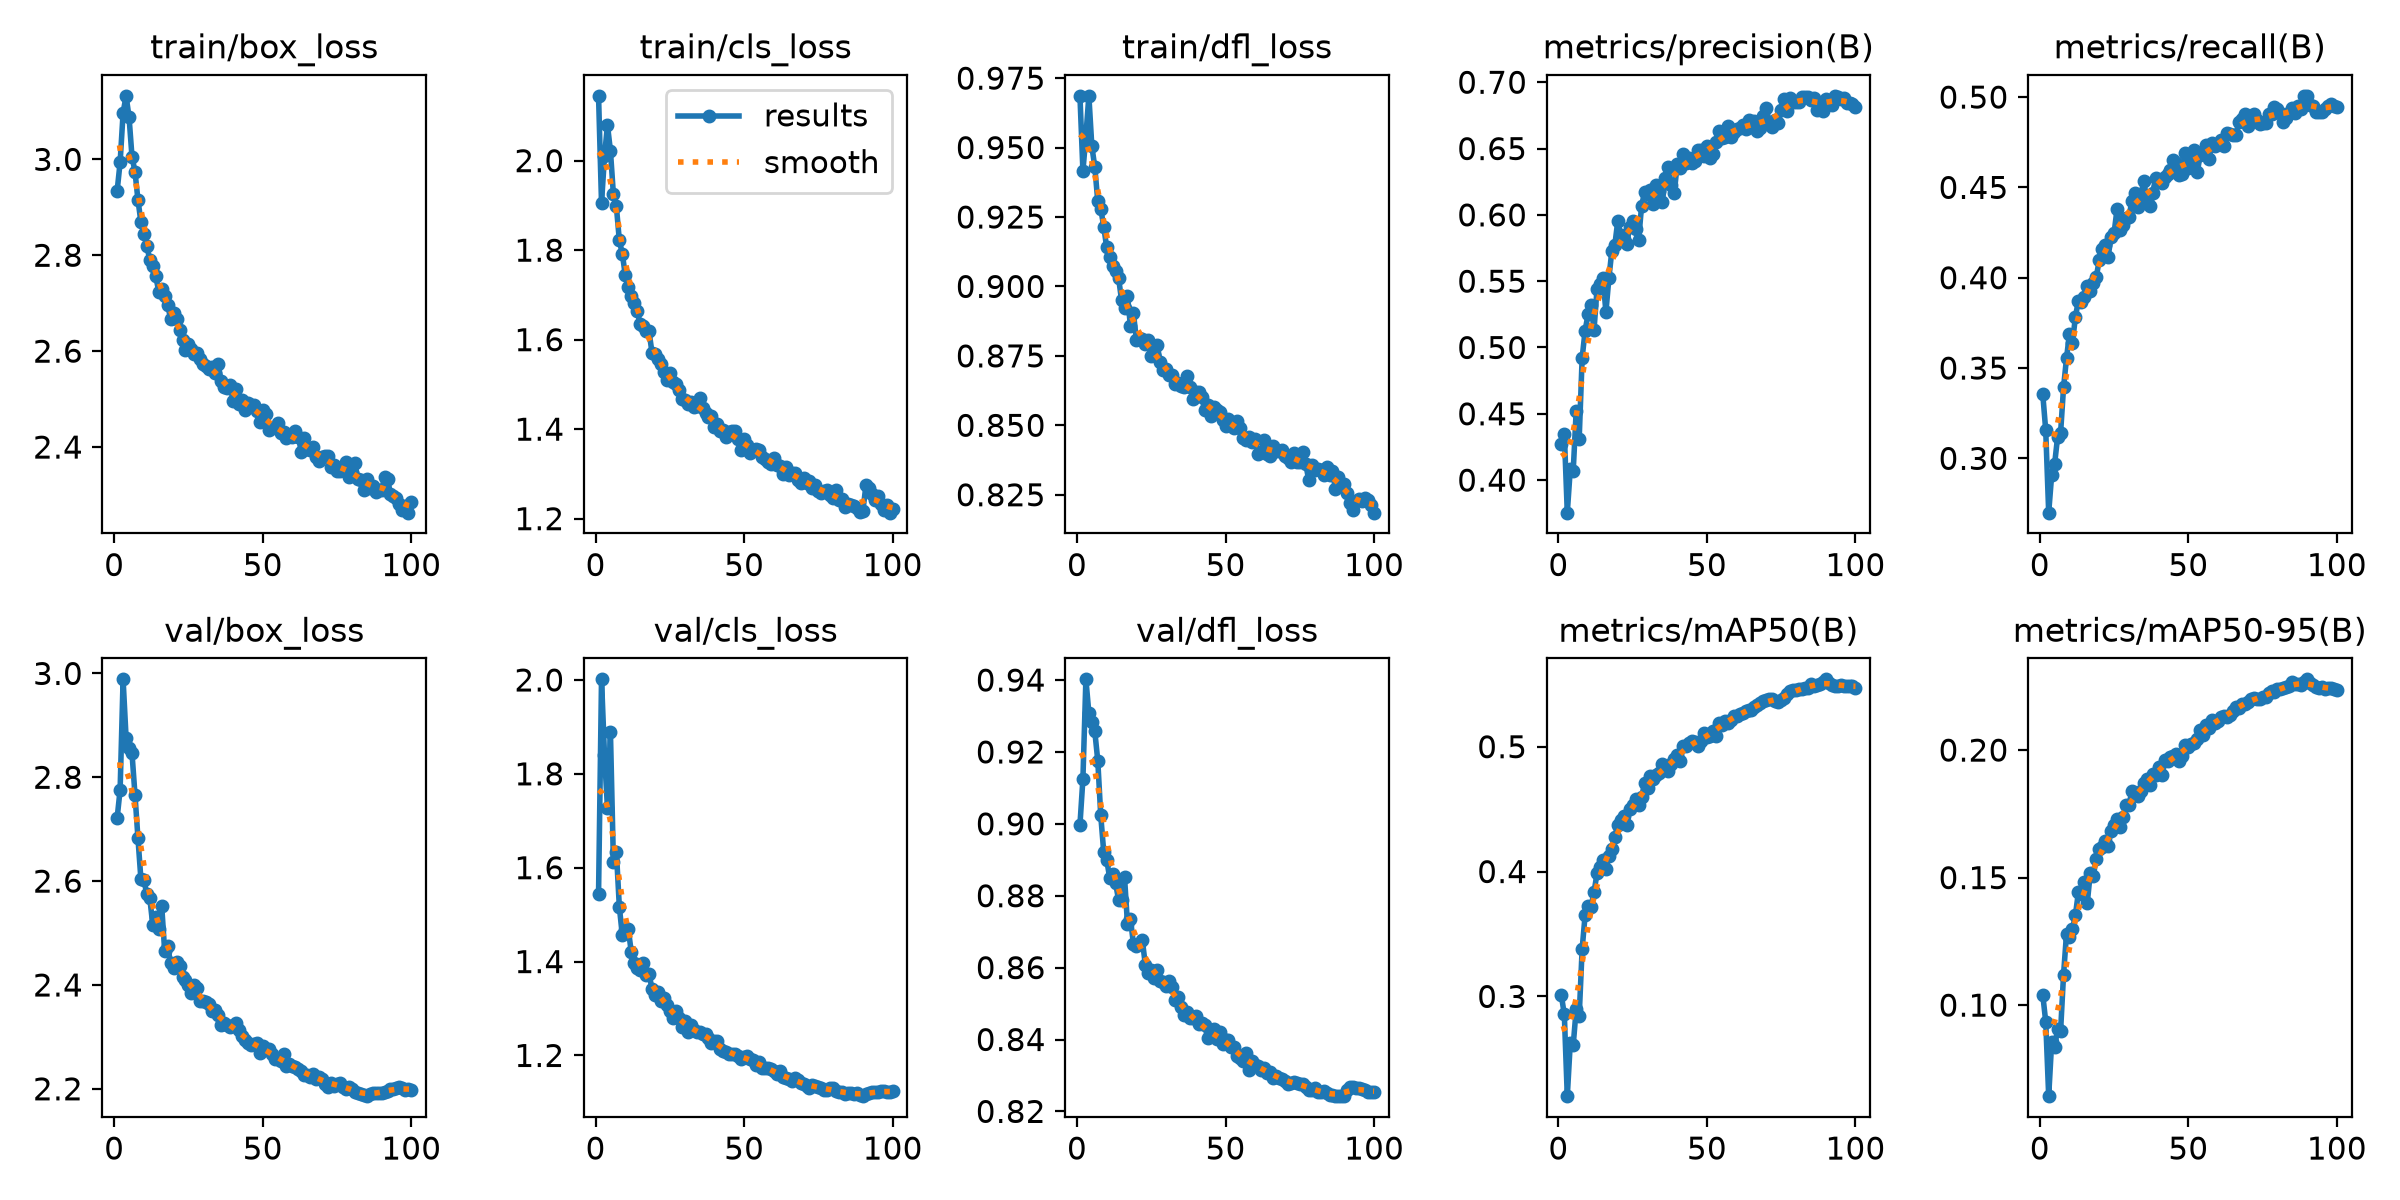

Data behind this chart, as committed beside it:
epoch, time, train/box_loss, train/cls_loss, train/dfl_loss, metrics/precision(B), metrics/recall(B), metrics/mAP50(B), metrics/mAP50-95(B), val/box_loss, val/cls_loss, val/dfl_loss, lr/pg0, lr/pg1, lr/pg2, lr/pg3, lr/pg4, lr/pg5, lr/pg6, lr/pg7
1, 361.2, 2.934, 2.145, 0.9686, 0.4273, 0.3357, 0.3009, 0.1041, 2.722, 1.544, 0.8997, 0.009994, 0.003331, 0.009994, 0.003331, 0.009994, 0.003331, 0.009994, 0.003331
2, 604.9, 2.994, 1.905, 0.9415, 0.4351, 0.3155, 0.2855, 0.09354, 2.776, 2.001, 0.9125, 0.0198, 0.006599, 0.0198, 0.006599, 0.0198, 0.006599, 0.0198, 0.006599
3, 812, 3.097, 2.01, 0.9542, 0.3755, 0.27, 0.2201, 0.06431, 2.989, 1.84, 0.9402, 0.0294, 0.0098, 0.0294, 0.0098, 0.0294, 0.0098, 0.0294, 0.0098
4, 1005, 3.132, 2.08, 0.9686, 0.4082, 0.2908, 0.2625, 0.08544, 2.876, 1.728, 0.9308, 0.02911, 0.009703, 0.02911, 0.009703, 0.02911, 0.009703, 0.02911, 0.009703
5, 1201, 3.088, 2.022, 0.9505, 0.4072, 0.2969, 0.2611, 0.08361, 2.857, 1.889, 0.9282, 0.02881, 0.009604, 0.02881, 0.009604, 0.02881, 0.009604, 0.02881, 0.009604
6, 1415, 3.005, 1.925, 0.943, 0.4523, 0.3119, 0.2899, 0.09058, 2.846, 1.612, 0.9257, 0.02851, 0.009505, 0.02851, 0.009505, 0.02851, 0.009505, 0.02851, 0.009505
7, 1626, 2.974, 1.898, 0.9307, 0.4309, 0.314, 0.284, 0.08972, 2.767, 1.634, 0.9176, 0.02822, 0.009406, 0.02822, 0.009406, 0.02822, 0.009406, 0.02822, 0.009406
8, 1822, 2.916, 1.822, 0.928, 0.4921, 0.3392, 0.3379, 0.112, 2.683, 1.517, 0.9023, 0.02792, 0.009307, 0.02792, 0.009307, 0.02792, 0.009307, 0.02792, 0.009307
9, 2027, 2.869, 1.792, 0.9216, 0.5128, 0.3555, 0.3652, 0.128, 2.603, 1.456, 0.8922, 0.02762, 0.009208, 0.02762, 0.009208, 0.02762, 0.009208, 0.02762, 0.009208
10, 2227, 2.844, 1.744, 0.9141, 0.5251, 0.3691, 0.3727, 0.1268, 2.602, 1.467, 0.8901, 0.02733, 0.009109, 0.02733, 0.009109, 0.02733, 0.009109, 0.02733, 0.009109
11, 2422, 2.819, 1.717, 0.9106, 0.532, 0.3641, 0.3719, 0.1297, 2.575, 1.47, 0.885, 0.02703, 0.00901, 0.02703, 0.00901, 0.02703, 0.00901, 0.02703, 0.00901
12, 2629, 2.79, 1.697, 0.9075, 0.5135, 0.3783, 0.3835, 0.1354, 2.567, 1.421, 0.886, 0.02673, 0.008911, 0.02673, 0.008911, 0.02673, 0.008911, 0.02673, 0.008911
13, 2829, 2.777, 1.681, 0.9056, 0.5438, 0.3874, 0.3985, 0.1443, 2.515, 1.397, 0.8835, 0.02644, 0.008812, 0.02644, 0.008812, 0.02644, 0.008812, 0.02644, 0.008812
14, 3024, 2.756, 1.664, 0.9031, 0.5479, 0.3864, 0.4038, 0.1436, 2.531, 1.387, 0.8788, 0.02614, 0.008713, 0.02614, 0.008713, 0.02614, 0.008713, 0.02614, 0.008713
15, 3223, 2.724, 1.635, 0.8951, 0.5525, 0.3891, 0.4092, 0.1483, 2.507, 1.381, 0.8789, 0.02584, 0.008614, 0.02584, 0.008614, 0.02584, 0.008614, 0.02584, 0.008614
16, 3429, 2.729, 1.63, 0.8922, 0.5268, 0.3955, 0.4024, 0.1402, 2.552, 1.397, 0.8852, 0.02555, 0.008515, 0.02555, 0.008515, 0.02555, 0.008515, 0.02555, 0.008515
17, 3635, 2.716, 1.618, 0.8966, 0.552, 0.3926, 0.4126, 0.1518, 2.465, 1.371, 0.8721, 0.02525, 0.008416, 0.02525, 0.008416, 0.02525, 0.008416, 0.02525, 0.008416
18, 3839, 2.697, 1.618, 0.8857, 0.5731, 0.3972, 0.4183, 0.1506, 2.475, 1.373, 0.8735, 0.02495, 0.008317, 0.02495, 0.008317, 0.02495, 0.008317, 0.02495, 0.008317
19, 4038, 2.667, 1.57, 0.8905, 0.5773, 0.4002, 0.428, 0.1575, 2.441, 1.342, 0.8666, 0.02465, 0.008218, 0.02465, 0.008218, 0.02465, 0.008218, 0.02465, 0.008218
20, 4236, 2.679, 1.567, 0.8807, 0.5955, 0.4097, 0.4372, 0.1613, 2.432, 1.33, 0.8661, 0.02436, 0.008119, 0.02436, 0.008119, 0.02436, 0.008119, 0.02436, 0.008119
21, 4438, 2.666, 1.556, 0.8816, 0.5845, 0.4157, 0.4412, 0.1621, 2.445, 1.335, 0.8667, 0.02406, 0.00802, 0.02406, 0.00802, 0.02406, 0.00802, 0.02406, 0.00802
22, 4640, 2.644, 1.546, 0.881, 0.5817, 0.4182, 0.4443, 0.1645, 2.436, 1.316, 0.8676, 0.02376, 0.007921, 0.02376, 0.007921, 0.02376, 0.007921, 0.02376, 0.007921
23, 4836, 2.623, 1.528, 0.8794, 0.5781, 0.4117, 0.4369, 0.1625, 2.416, 1.323, 0.8608, 0.02347, 0.007822, 0.02347, 0.007822, 0.02347, 0.007822, 0.02347, 0.007822
24, 5033, 2.603, 1.511, 0.8808, 0.591, 0.4224, 0.4505, 0.1683, 2.409, 1.306, 0.8586, 0.02317, 0.007723, 0.02317, 0.007723, 0.02317, 0.007723, 0.02317, 0.007723
25, 5232, 2.615, 1.525, 0.8749, 0.5951, 0.4247, 0.4529, 0.1706, 2.399, 1.294, 0.8593, 0.02287, 0.007624, 0.02287, 0.007624, 0.02287, 0.007624, 0.02287, 0.007624
26, 5426, 2.605, 1.505, 0.8754, 0.5894, 0.4379, 0.4584, 0.1728, 2.384, 1.279, 0.8571, 0.02258, 0.007525, 0.02258, 0.007525, 0.02258, 0.007525, 0.02258, 0.007525
27, 5618, 2.595, 1.5, 0.879, 0.5808, 0.4265, 0.4529, 0.1697, 2.399, 1.294, 0.8592, 0.02228, 0.007426, 0.02228, 0.007426, 0.02228, 0.007426, 0.02228, 0.007426
28, 5811, 2.596, 1.488, 0.8727, 0.6066, 0.4289, 0.4595, 0.1738, 2.395, 1.28, 0.8564, 0.02198, 0.007327, 0.02198, 0.007327, 0.02198, 0.007327, 0.02198, 0.007327
29, 6004, 2.584, 1.466, 0.8699, 0.6171, 0.4332, 0.4706, 0.1784, 2.37, 1.26, 0.856, 0.02168, 0.007228, 0.02168, 0.007228, 0.02168, 0.007228, 0.02168, 0.007228
30, 6196, 2.574, 1.466, 0.8701, 0.616, 0.4335, 0.4667, 0.1783, 2.37, 1.273, 0.8549, 0.02139, 0.007129, 0.02139, 0.007129, 0.02139, 0.007129, 0.02139, 0.007129
31, 6388, 2.57, 1.456, 0.868, 0.6185, 0.4425, 0.4768, 0.1839, 2.367, 1.251, 0.8563, 0.02109, 0.00703, 0.02109, 0.00703, 0.02109, 0.00703, 0.02109, 0.00703
32, 6580, 2.563, 1.461, 0.8682, 0.6082, 0.4471, 0.4742, 0.1825, 2.362, 1.265, 0.8545, 0.02079, 0.006931, 0.02079, 0.006931, 0.02079, 0.006931, 0.02079, 0.006931
33, 6772, 2.567, 1.451, 0.8649, 0.6227, 0.4392, 0.4773, 0.1819, 2.35, 1.255, 0.8511, 0.0205, 0.006832, 0.0205, 0.006832, 0.0205, 0.006832, 0.0205, 0.006832
34, 6965, 2.555, 1.451, 0.8653, 0.6178, 0.4454, 0.4788, 0.1839, 2.351, 1.25, 0.852, 0.0202, 0.006733, 0.0202, 0.006733, 0.0202, 0.006733, 0.0202, 0.006733
35, 7157, 2.572, 1.469, 0.8642, 0.6101, 0.4538, 0.4863, 0.1871, 2.342, 1.25, 0.8491, 0.0199, 0.006634, 0.0199, 0.006634, 0.0199, 0.006634, 0.0199, 0.006634
36, 7349, 2.537, 1.446, 0.8639, 0.6276, 0.4432, 0.4823, 0.1885, 2.324, 1.246, 0.8469, 0.01961, 0.006535, 0.01961, 0.006535, 0.01961, 0.006535, 0.01961, 0.006535
37, 7541, 2.526, 1.435, 0.8679, 0.6363, 0.4395, 0.4805, 0.1864, 2.327, 1.246, 0.8477, 0.01931, 0.006436, 0.01931, 0.006436, 0.01931, 0.006436, 0.01931, 0.006436
38, 7732, 2.524, 1.428, 0.8639, 0.6228, 0.4471, 0.4862, 0.1906, 2.323, 1.237, 0.846, 0.01901, 0.006337, 0.01901, 0.006337, 0.01901, 0.006337, 0.01901, 0.006337
39, 7924, 2.53, 1.43, 0.8595, 0.6166, 0.4551, 0.4904, 0.1901, 2.319, 1.227, 0.8461, 0.01871, 0.006238, 0.01871, 0.006238, 0.01871, 0.006238, 0.01871, 0.006238
40, 8116, 2.496, 1.405, 0.8619, 0.6381, 0.4533, 0.4932, 0.1933, 2.321, 1.231, 0.8465, 0.01842, 0.006139, 0.01842, 0.006139, 0.01842, 0.006139, 0.01842, 0.006139
41, 8308, 2.521, 1.412, 0.8621, 0.6351, 0.4522, 0.4889, 0.1902, 2.327, 1.231, 0.8442, 0.01812, 0.00604, 0.01812, 0.00604, 0.01812, 0.00604, 0.01812, 0.00604
42, 8502, 2.489, 1.396, 0.8601, 0.6459, 0.4559, 0.5009, 0.196, 2.313, 1.214, 0.8445, 0.01782, 0.005941, 0.01782, 0.005941, 0.01782, 0.005941, 0.01782, 0.005941
43, 8696, 2.499, 1.397, 0.8554, 0.6391, 0.4574, 0.5004, 0.1958, 2.302, 1.21, 0.844, 0.01753, 0.005842, 0.01753, 0.005842, 0.01753, 0.005842, 0.01753, 0.005842
44, 8891, 2.477, 1.382, 0.8572, 0.6427, 0.4595, 0.5028, 0.1973, 2.294, 1.207, 0.8403, 0.01723, 0.005743, 0.01723, 0.005743, 0.01723, 0.005743, 0.01723, 0.005743
45, 9085, 2.493, 1.394, 0.8535, 0.6388, 0.4653, 0.5049, 0.1978, 2.288, 1.203, 0.841, 0.01693, 0.005644, 0.01693, 0.005644, 0.01693, 0.005644, 0.01693, 0.005644
46, 9284, 2.487, 1.395, 0.8566, 0.6409, 0.4633, 0.504, 0.1985, 2.285, 1.203, 0.8428, 0.01664, 0.005545, 0.01664, 0.005545, 0.01664, 0.005545, 0.01664, 0.005545
47, 9477, 2.487, 1.395, 0.8556, 0.6493, 0.4571, 0.5007, 0.1956, 2.287, 1.203, 0.8402, 0.01634, 0.005446, 0.01634, 0.005446, 0.01634, 0.005446, 0.01634, 0.005446
48, 9669, 2.475, 1.377, 0.855, 0.6492, 0.4572, 0.5042, 0.1978, 2.288, 1.198, 0.8421, 0.01604, 0.005347, 0.01604, 0.005347, 0.01604, 0.005347, 0.01604, 0.005347
49, 9862, 2.452, 1.353, 0.852, 0.6443, 0.469, 0.5109, 0.202, 2.269, 1.193, 0.8387, 0.01574, 0.005248, 0.01574, 0.005248, 0.01574, 0.005248, 0.01574, 0.005248
50, 10054, 2.477, 1.378, 0.8498, 0.6522, 0.4608, 0.5078, 0.2011, 2.283, 1.197, 0.84, 0.01545, 0.005149, 0.01545, 0.005149, 0.01545, 0.005149, 0.01545, 0.005149
51, 10247, 2.469, 1.365, 0.8521, 0.6428, 0.4644, 0.5087, 0.2023, 2.277, 1.198, 0.8399, 0.01515, 0.00505, 0.01515, 0.00505, 0.01515, 0.00505, 0.01515, 0.00505
52, 10440, 2.436, 1.348, 0.8498, 0.6458, 0.4705, 0.5129, 0.2029, 2.277, 1.191, 0.8378, 0.01485, 0.004951, 0.01485, 0.004951, 0.01485, 0.004951, 0.01485, 0.004951
53, 10634, 2.439, 1.354, 0.8492, 0.655, 0.4584, 0.5085, 0.2044, 2.267, 1.19, 0.8378, 0.01456, 0.004852, 0.01456, 0.004852, 0.01456, 0.004852, 0.01456, 0.004852
54, 10828, 2.442, 1.357, 0.8516, 0.6636, 0.4678, 0.519, 0.2078, 2.257, 1.181, 0.8354, 0.01426, 0.004753, 0.01426, 0.004753, 0.01426, 0.004753, 0.01426, 0.004753
55, 11021, 2.45, 1.353, 0.8491, 0.6576, 0.4686, 0.5177, 0.2061, 2.258, 1.186, 0.8348, 0.01396, 0.004654, 0.01396, 0.004654, 0.01396, 0.004654, 0.01396, 0.004654
56, 11215, 2.429, 1.337, 0.8454, 0.6587, 0.4732, 0.5208, 0.2099, 2.254, 1.174, 0.8341, 0.01367, 0.004555, 0.01367, 0.004555, 0.01367, 0.004555, 0.01367, 0.004555
57, 11409, 2.432, 1.334, 0.8447, 0.6669, 0.4659, 0.5189, 0.2088, 2.266, 1.173, 0.8361, 0.01337, 0.004456, 0.01337, 0.004456, 0.01337, 0.004456, 0.01337, 0.004456
58, 11602, 2.419, 1.327, 0.8457, 0.6591, 0.4746, 0.5217, 0.2117, 2.244, 1.173, 0.8316, 0.01307, 0.004357, 0.01307, 0.004357, 0.01307, 0.004357, 0.01307, 0.004357
59, 11794, 2.425, 1.323, 0.8439, 0.6627, 0.4731, 0.5245, 0.2104, 2.247, 1.171, 0.834, 0.01277, 0.004258, 0.01277, 0.004258, 0.01277, 0.004258, 0.01277, 0.004258
60, 11987, 2.42, 1.335, 0.8451, 0.6649, 0.4741, 0.5248, 0.2114, 2.244, 1.166, 0.8329, 0.01248, 0.004159, 0.01248, 0.004159, 0.01248, 0.004159, 0.01248, 0.004159
... 40 more rows
